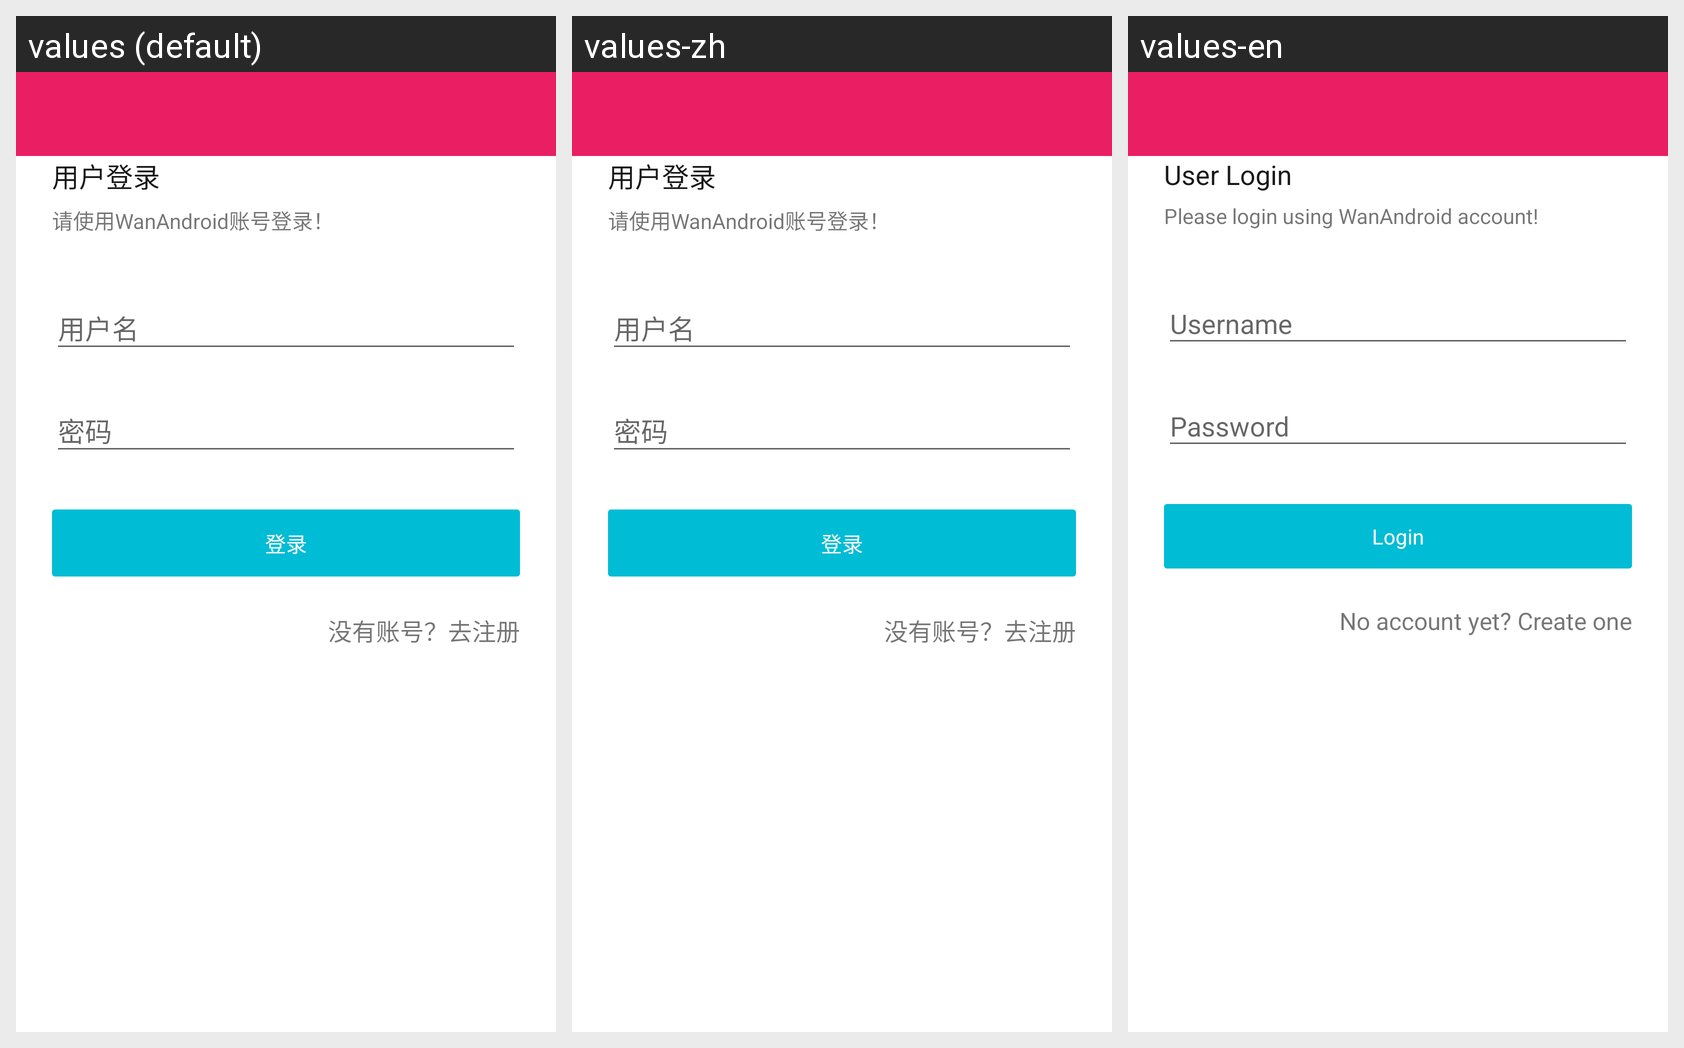

Here is an Android app screen in its default locale and in the app's own translations. Write out the translated-string differences for the strings that appear on this screen.
Android screen res/layout/activity_login.xml rendered under 3 locales, left to right: values (default), values-zh, values-en. Device: Nexus 5 (rendered at 1080×1920; each locale shown at half size, 540×960, under a caption strip naming it); theme AppTheme.
Strings drawn on this screen, with the default value and each locale's value (text and hints the layout hard-codes, and strings that could not be matched under every locale, appear in the picture but are not listed):

user_login
  values: 用户登录
  values-zh: 用户登录  [not translated; the default value is used]
  values-en: User Login

login_tip
  values: 请使用WanAndroid账号登录！
  values-zh: 请使用WanAndroid账号登录！  [not translated; the default value is used]
  values-en: Please login using WanAndroid account!

login
  values: 登录
  values-zh: 登录
  values-en: Login

no_account
  values: 没有账号？去注册
  values-zh: 没有账号？去注册
  values-en: No account yet? Create one
